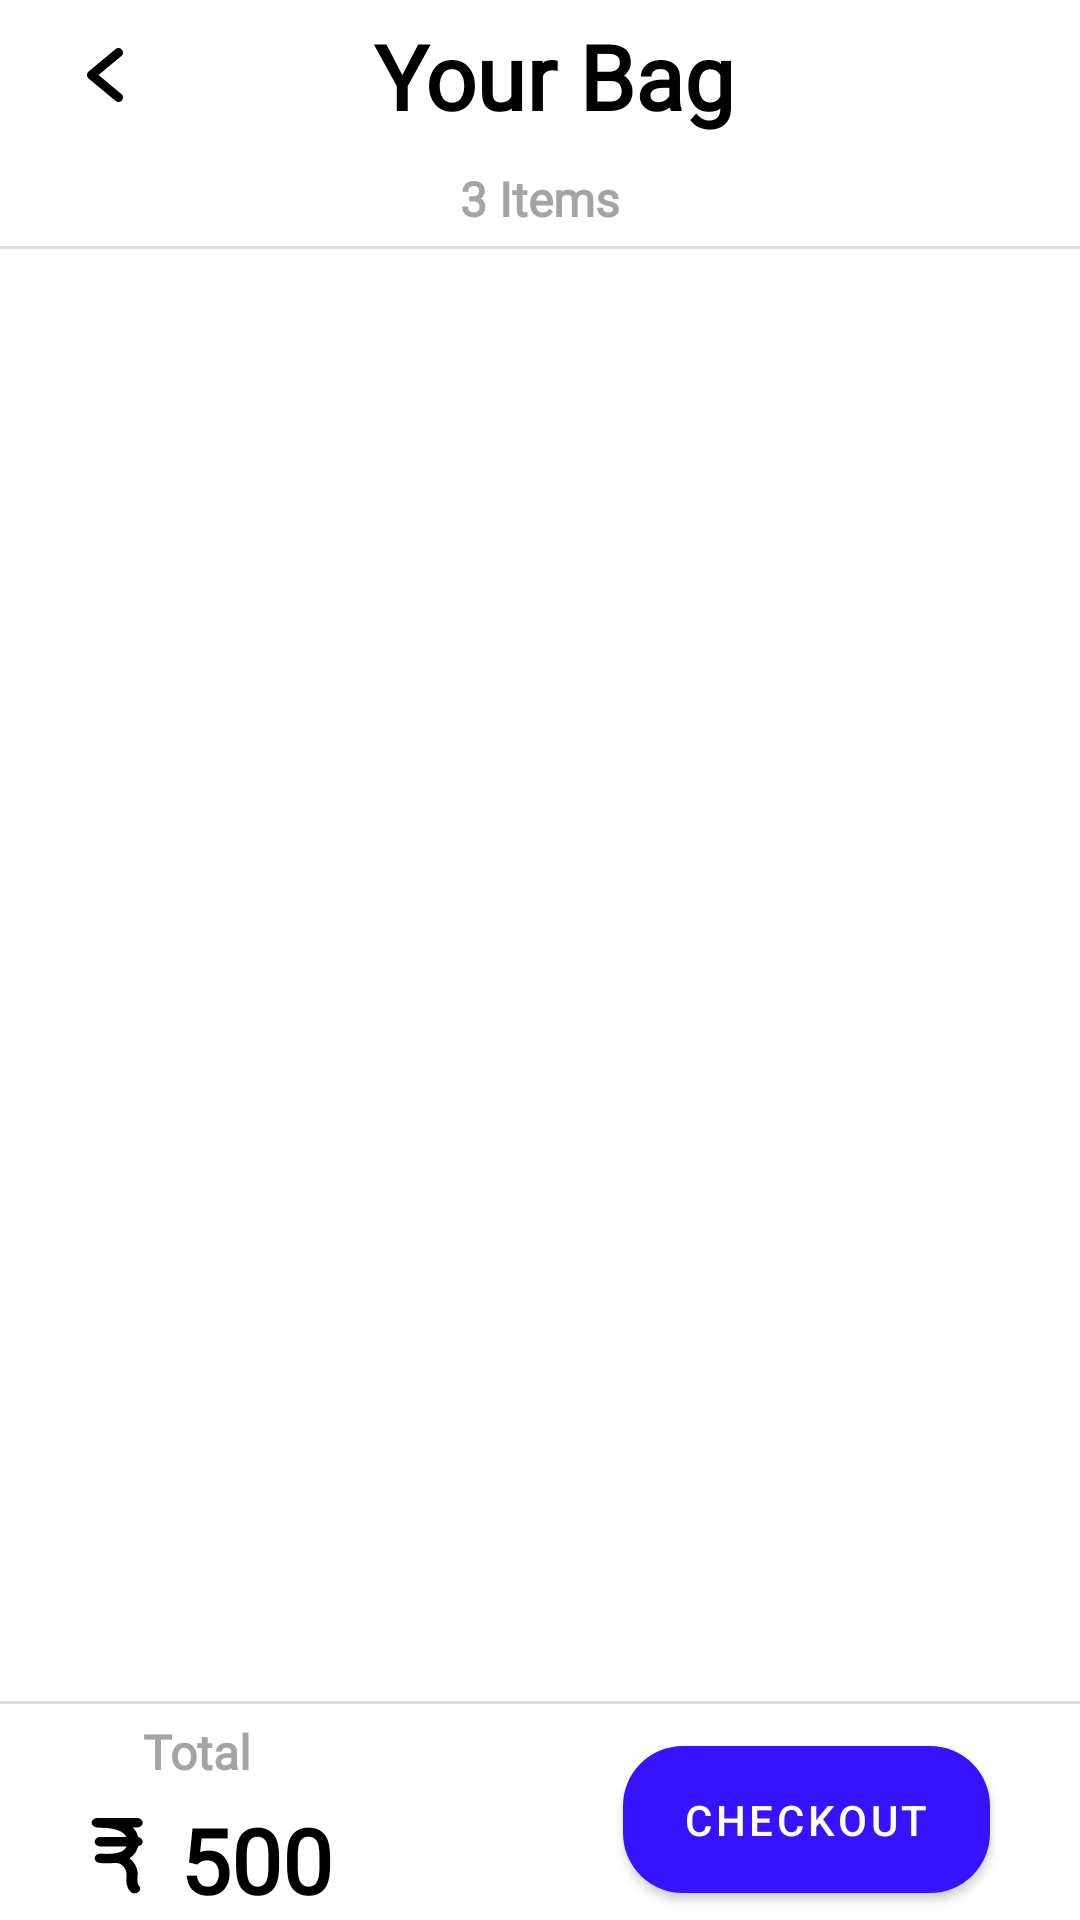

Layout XML and referenced resources for this Android screen:
<!-- AndroidManifest.xml: application theme Theme.Market -->
<!-- res/layout/fragment_shopping_cart.xml -->
<?xml version="1.0" encoding="utf-8"?>
<androidx.constraintlayout.widget.ConstraintLayout xmlns:android="http://schemas.android.com/apk/res/android"
    xmlns:app="http://schemas.android.com/apk/res-auto"
    xmlns:tools="http://schemas.android.com/tools"
    android:layout_width="match_parent"
    android:layout_height="match_parent"
    tools:context=".ShoppingCartFragment">

    <androidx.appcompat.widget.AppCompatImageButton
        android:id="@+id/backButton"
        android:layout_width="50dp"
        android:layout_height="50dp"
        android:layout_marginHorizontal="10dp"
        android:background="@android:color/transparent"
        android:src="@drawable/ic_back"
        app:layout_constraintStart_toStartOf="parent"
        app:layout_constraintTop_toTopOf="parent" />

    <TextView
        android:id="@+id/textView3"
        style="@style/TitleText"
        android:layout_width="wrap_content"
        android:layout_height="wrap_content"
        android:layout_marginEnd="50dp"
        android:text="@string/your_bag"
        app:layout_constraintBottom_toBottomOf="@+id/backButton"
        app:layout_constraintEnd_toEndOf="parent"
        app:layout_constraintStart_toEndOf="@+id/backButton"
        app:layout_constraintTop_toTopOf="parent" />

    <TextView
        android:id="@+id/itemCount"
        style="@style/ItemDescription"
        android:layout_width="wrap_content"
        android:layout_height="wrap_content"
        android:layout_marginTop="10dp"
        android:text="@string/count"
        android:textStyle="bold"
        app:layout_constraintEnd_toEndOf="parent"
        app:layout_constraintStart_toStartOf="parent"
        app:layout_constraintTop_toBottomOf="@+id/textView3" />

    <View
        android:id="@+id/view2"
        style="@style/Divider"
        android:layout_marginTop="5dp"
        app:layout_constraintEnd_toEndOf="parent"
        app:layout_constraintHorizontal_bias="0.0"
        app:layout_constraintStart_toStartOf="parent"
        app:layout_constraintTop_toBottomOf="@+id/itemCount" />

    
    <androidx.recyclerview.widget.RecyclerView
        android:id="@+id/list"
        android:layout_width="match_parent"
        android:layout_height="0dp"
        android:paddingHorizontal="10dp"
        app:layout_constraintBottom_toTopOf="@+id/view"
        app:layout_constraintTop_toBottomOf="@+id/view2" />

    <View
        android:id="@+id/view"
        style="@style/Divider"
        android:layout_marginBottom="5dp"
        app:layout_constraintBottom_toTopOf="@+id/textView5"
        app:layout_constraintEnd_toEndOf="parent"
        app:layout_constraintStart_toStartOf="parent" />

    <TextView
        android:id="@+id/textView5"
        style="@style/ItemDescription"
        android:layout_width="wrap_content"
        android:layout_height="wrap_content"
        android:layout_marginBottom="5dp"
        android:text="@string/total"
        android:textStyle="bold"
        app:layout_constraintBottom_toTopOf="@+id/price"
        app:layout_constraintEnd_toEndOf="@+id/price"
        app:layout_constraintStart_toStartOf="@+id/price" />

    <TextView
        android:id="@+id/price"
        style="@style/TitleText"
        android:layout_width="wrap_content"
        android:layout_height="wrap_content"
        android:layout_marginStart="20dp"
        android:text="@string/price"
        android:textStyle="bold"
        android:gravity="center"
        app:layout_constraintBottom_toBottomOf="parent"
        app:layout_constraintStart_toStartOf="parent"
        app:drawableStartCompat="@drawable/ic_rupee40dp"
        app:drawableTint="@color/black" />

    <com.google.android.material.button.MaterialButton
        android:layout_width="wrap_content"
        android:layout_height="wrap_content"
        android:layout_marginEnd="30dp"
        android:paddingHorizontal="20dp"
        android:paddingVertical="15dp"
        android:text="@string/checkout"
        app:cornerRadius="20dp"
        app:layout_constraintBottom_toBottomOf="@+id/price"
        app:layout_constraintEnd_toEndOf="parent"
        app:layout_constraintTop_toTopOf="@+id/textView5" />
</androidx.constraintlayout.widget.ConstraintLayout>
<!-- resources referenced by this layout -->
<resources>
  <color name="black">#FF000000</color>
  <!-- drawable ic_back (drawable) -->
  <vector android:height="24dp" android:viewportHeight="96"
      android:viewportWidth="96" android:width="24dp" xmlns:android="http://schemas.android.com/apk/res/android">
      <path android:fillColor="#FF000000" android:pathData="M39.3756,48.0022l30.47,-25.39a6.0035,6.0035 0,0 0,-7.6878 -9.223L26.1563,43.3906a6.0092,6.0092 0,0 0,0 9.2231L62.1578,82.615a6.0035,6.0035 0,0 0,7.6878 -9.2231Z"/>
  </vector>
  <!-- drawable ic_rupee40dp (drawable) -->
  <vector xmlns:android="http://schemas.android.com/apk/res/android"
      android:width="40dp"
      android:height="40dp"
      android:tint="@color/green"
      android:viewportWidth="540"
      android:viewportHeight="640">
      <path
          android:fillAlpha="0"
          android:fillColor="#FF000000"
          android:pathData="M335.79,478.42C324.91,464.04 321.05,442.28 324.21,413.16C328.95,369.47 298.68,313.42 249.47,316.32C216.67,318.25 193.86,318.25 181.05,316.32C277.72,324.74 326.84,295.96 328.42,230C330,164.04 279.82,129.65 177.89,126.84"
          android:strokeWidth="50"
          android:strokeLineJoin="round"
          android:strokeLineCap="round"
          android:strokeColor="#000000" />
      <path
          android:fillAlpha="0"
          android:fillColor="#FF000000"
          android:pathData="M347.4,126.84L167.37,126.84"
          android:strokeWidth="50"
          android:strokeLineJoin="round"
          android:strokeLineCap="round"
          android:strokeColor="#000000" />
      <path
          android:fillAlpha="0"
          android:fillColor="#FF000000"
          android:pathData="M347.4,227.89L181.05,227.89"
          android:strokeWidth="50"
          android:strokeLineJoin="round"
          android:strokeLineCap="round"
          android:strokeColor="#000000" />
  </vector>
  <string name="checkout">Checkout</string>
  <string name="count">3 Items</string>
  <string name="price">500</string>
  <string name="total">Total</string>
  <string name="your_bag">Your Bag</string>
  <style name="Divider">
          <item name="android:layout_width">match_parent</item>
          <item name="android:layout_height">1dp</item>
          <item name="android:background">#DDDDDD</item>
      </style>
  <style name="ItemDescription">
          <item name="android:textColor">@color/gray</item>
          <item name="android:textSize">16sp</item>
          <item name="android:fontFamily">@font/simvoni</item>
          <item name="android:maxLines">1</item>
          <item name="android:ellipsize">end</item>
      </style>
  <style name="TitleText" parent="ItemName">
          <item name="android:textSize">30sp</item>
          <item name="android:textStyle">bold</item>
          <item name="android:textColor">@color/black</item>
      </style>
  <style name="Theme.Market" parent="Theme.MaterialComponents.DayNight.NoActionBar">
          
          <item name="colorPrimary">@color/purple_500</item>
          <item name="colorPrimaryVariant">@color/purple_700</item>
          <item name="colorOnPrimary">@color/white</item>
          
          <item name="colorSecondary">@color/teal_200</item>
          <item name="colorSecondaryVariant">@color/teal_700</item>
          <item name="colorOnSecondary">@color/black</item>
          
          <item name="android:statusBarColor" tools:targetApi="l">?attr/colorPrimaryVariant</item>
          
      </style>
  <color name="green">#009F06</color>
  <color name="gray">#A4A4A4</color>
  <style name="ItemName">
          <item name="android:textColor">#6C6C6C</item>
          <item name="android:textSize">18sp</item>
          <item name="android:fontFamily">@font/simvoni</item>
          <item name="android:textStyle">bold</item>
          <item name="android:maxLines">1</item>
          <item name="android:ellipsize">end</item>
      </style>
  <color name="purple_500">#3612FF</color>
  <color name="purple_700">#FF3700B3</color>
  <color name="white">#FFFFFFFF</color>
  <color name="teal_200">#FF03DAC5</color>
  <color name="teal_700">#FF018786</color>
</resources>
